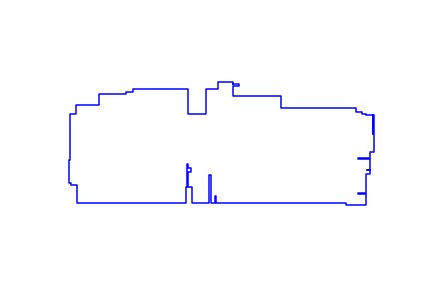

The file beside this chart, header and first rows:
577, 231
598, 231
598, 224
577, 224
577, 187
748, 187
748, 147
1010, 147
1010, 131
1032, 131
1032, 124
1046, 124
1046, 121
1069, 121
1069, 55
1071, 55
1071, 121
1072, 121
1072, -8
1059, -8
1059, -31
1017, -31
1017, -33
1059, -33
1059, -72
1050, -72
1050, -74
1059, -74
1059, -86
1044, -86
1044, -155
1017, -155
1017, -156
1044, -156
1044, -194
974, -194
974, -188
517, -188
517, -165
515, -165
515, -188
502, -188
502, -90
495, -90
495, -188
434, -188
434, -133
419, -133
419, -79
430, -79
430, -65
419, -65
419, -51
417, -51
417, -133
412, -133
412, -188
30, -188
30, -128
28, -128
28, -124
... 24 more rows
